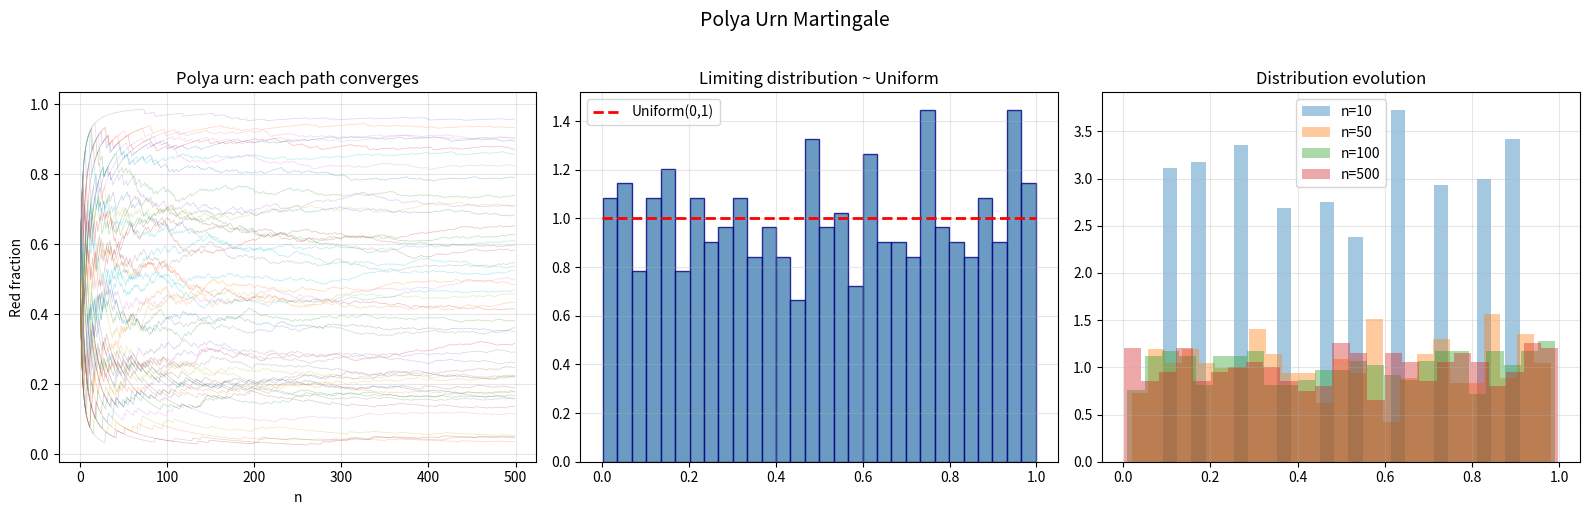
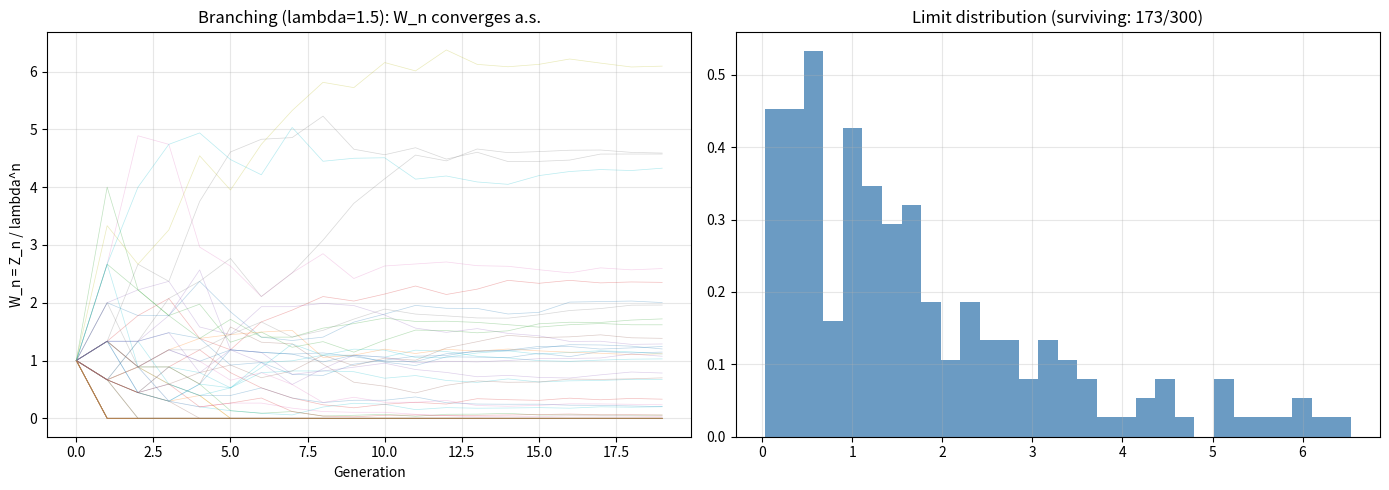

Python code for these plots, in order:
import numpy as np
import matplotlib.pyplot as plt

np.random.seed(42)
n_steps = 500
n_paths = 500

red = np.ones(n_paths)
blue = np.ones(n_paths)
fractions = np.zeros((n_paths, n_steps))

for t in range(n_steps):
    fractions[:, t] = red / (red + blue)
    prob_red = red / (red + blue)
    draw_red = np.random.uniform(0, 1, n_paths) < prob_red
    red += draw_red
    blue += ~draw_red

fig, axes = plt.subplots(1, 3, figsize=(16, 5))
ax = axes[0]
for i in range(min(50, n_paths)):
    ax.plot(fractions[i], alpha=0.3, linewidth=0.5)
ax.set_xlabel('n'); ax.set_ylabel('Red fraction')
ax.set_title('Polya urn: each path converges', fontsize=12)
ax.grid(True, alpha=0.3)

ax = axes[1]
ax.hist(fractions[:, -1], bins=30, density=True, color='steelblue', edgecolor='navy', alpha=0.8)
ax.plot(np.linspace(0,1,100), np.ones(100), 'r--', linewidth=2, label='Uniform(0,1)')
ax.set_title('Limiting distribution ~ Uniform', fontsize=12)
ax.legend(); ax.grid(True, alpha=0.3)

ax = axes[2]
for t in [10, 50, 100, 500]:
    idx = min(t-1, n_steps-1)
    ax.hist(fractions[:, idx], bins=25, alpha=0.4, density=True, label=f'n={t}')
ax.set_title('Distribution evolution', fontsize=12)
ax.legend(); ax.grid(True, alpha=0.3)
plt.suptitle('Polya Urn Martingale', fontsize=14, y=1.02)
plt.tight_layout()
plt.show()

np.random.seed(42)
lam = 1.5
n_gen = 20
n_paths = 300

pop = np.ones(n_paths, dtype=int)
W = np.zeros((n_paths, n_gen))

for g in range(n_gen):
    W[:, g] = pop / lam**g
    new_pop = np.zeros(n_paths, dtype=int)
    for i in range(n_paths):
        if pop[i] > 0 and pop[i] < 100000:
            new_pop[i] = np.sum(np.random.poisson(lam, pop[i]))
        elif pop[i] >= 100000:
            new_pop[i] = int(pop[i] * lam)
    pop = new_pop

alive = W[:, -1] > 0.01
fig, (ax1, ax2) = plt.subplots(1, 2, figsize=(14, 5))
for i in range(min(50, n_paths)):
    ax1.plot(W[i], alpha=0.3, linewidth=0.5)
ax1.set_xlabel('Generation'); ax1.set_ylabel('W_n = Z_n / lambda^n')
ax1.set_title(f'Branching (lambda={lam}): W_n converges a.s.', fontsize=12)
ax1.grid(True, alpha=0.3)

ax2.hist(W[alive, -1], bins=30, density=True, color='steelblue', alpha=0.8)
ax2.set_title(f'Limit distribution (surviving: {np.sum(alive)}/{n_paths})', fontsize=12)
ax2.grid(True, alpha=0.3)
plt.tight_layout()
plt.show()